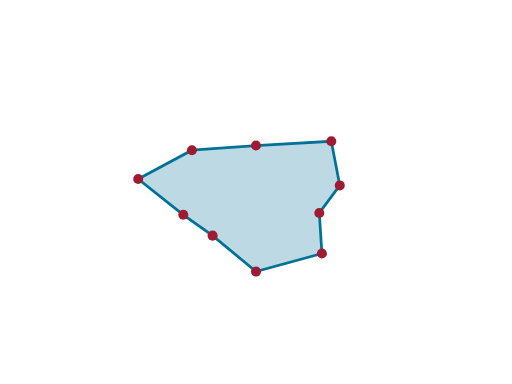
t = 0.00 s
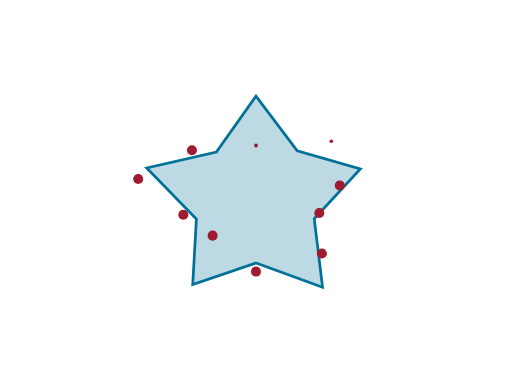
t = 0.28 s
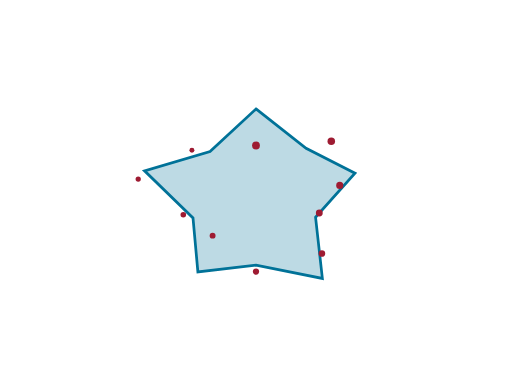
t = 0.58 s
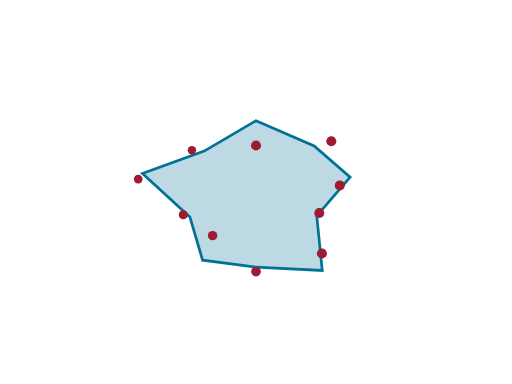
t = 0.85 s
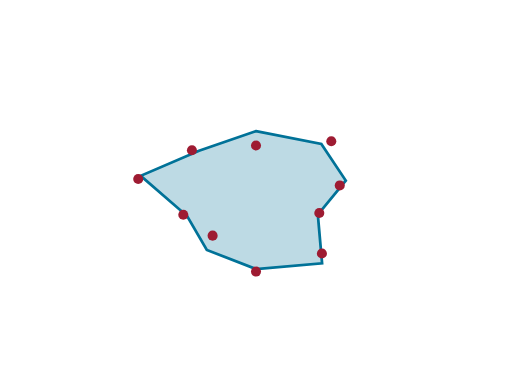
t = 1.09 s
t = 1.43 s: frame unchanged from t = 0.00 s, image omitted

The animated SVG that drew these frames (rendered in a browser with its animation timeline set to each time). Animation: 11 SMIL elements (animate=11); one cycle of 1.43 s.

<?xml version="1.0" encoding="UTF-8"?>
<svg xmlns="http://www.w3.org/2000/svg" id="shape-tween" data-pattern-id="d3-pattern-shape-tween" role="img" viewBox="0 0 560 420" font-family="Open Sans, Arial, sans-serif" aria-labelledby="shape-tween-title shape-tween-desc"><title id="shape-tween-title">Shape tween</title><desc id="shape-tween-desc">A polygon morphs between two compatible point sets.</desc><path d="M280,159.16L362.353,154.509L371.616,202.801L349.241,232.999L352.088,277.327L280,297.033L232.546,257.738L200.488,234.927L151.173,195.815L209.921,164.27Z" fill="#007298" fill-opacity="0.26" stroke="#007298" stroke-width="3"><animate attributeName="d" from="M280,96L318.794,166.605L397.931,181.682L342.77,240.395L352.885,320.318L280,286L207.115,320.318L217.23,240.395L162.069,181.682L241.206,166.605Z" to="M280,159.16L362.353,154.509L371.616,202.801L349.241,232.999L352.088,277.327L280,297.033L232.546,257.738L200.488,234.927L151.173,195.815L209.921,164.27Z" dur="1.35s" begin=".08s" fill="freeze"></animate></path><g><circle cx="280" cy="159.16" fill="#9e1b32" r="5.5"><animate attributeName="r" from="2" to="5.5" dur="0.5s" begin="0.25s" fill="freeze"></animate></circle><circle cx="362.35308393952556" cy="154.50929574300875" fill="#9e1b32" r="5.5"><animate attributeName="r" from="2" to="5.5" dur="0.5s" begin="0.275s" fill="freeze"></animate></circle><circle cx="371.6157567036181" cy="202.80084756010058" fill="#9e1b32" r="5.5"><animate attributeName="r" from="2" to="5.5" dur="0.5s" begin="0.3s" fill="freeze"></animate></circle><circle cx="349.2406279293956" cy="232.99863863641482" fill="#9e1b32" r="5.5"><animate attributeName="r" from="2" to="5.5" dur="0.5s" begin="0.325s" fill="freeze"></animate></circle><circle cx="352.08796924707644" cy="277.32744480964686" fill="#9e1b32" r="5.5"><animate attributeName="r" from="2" to="5.5" dur="0.5s" begin="0.35s" fill="freeze"></animate></circle><circle cx="280" cy="297.0333186440044" fill="#9e1b32" r="5.5"><animate attributeName="r" from="2" to="5.5" dur="0.5s" begin="0.375s" fill="freeze"></animate></circle><circle cx="232.54551122929462" cy="257.73784466931625" fill="#9e1b32" r="5.5"><animate attributeName="r" from="2" to="5.5" dur="0.5s" begin="0.4s" fill="freeze"></animate></circle><circle cx="200.48845366646748" cy="234.92681232276001" fill="#9e1b32" r="5.5"><animate attributeName="r" from="2" to="5.5" dur="0.5s" begin="0.42500000000000004s" fill="freeze"></animate></circle><circle cx="151.17313719986976" cy="195.8151552595762" fill="#9e1b32" r="5.5"><animate attributeName="r" from="2" to="5.5" dur="0.5s" begin="0.45s" fill="freeze"></animate></circle><circle cx="209.92095408228698" cy="164.27013717932795" fill="#9e1b32" r="5.5"><animate attributeName="r" from="2" to="5.5" dur="0.5s" begin="0.475s" fill="freeze"></animate></circle></g></svg>
